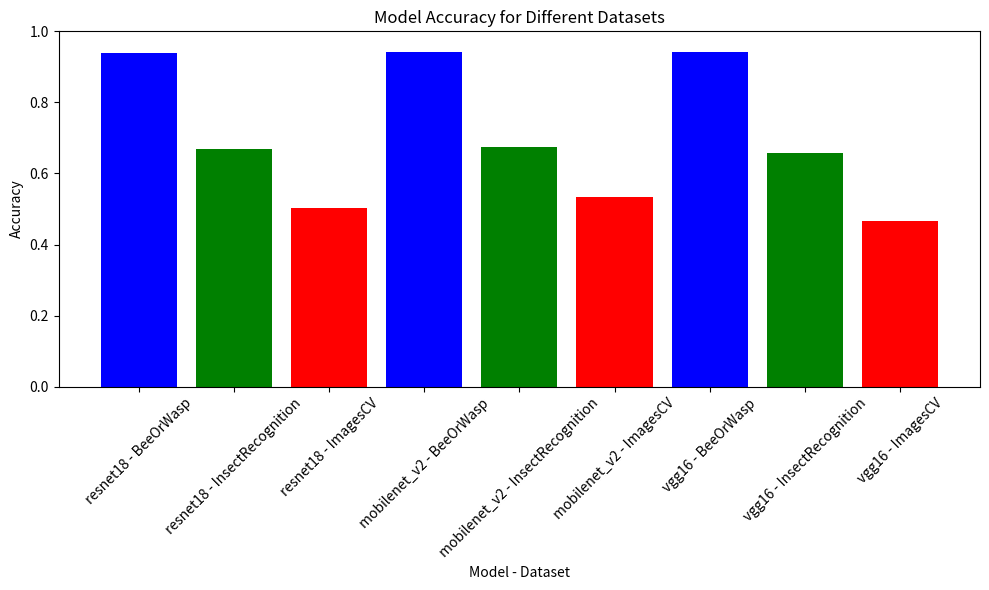
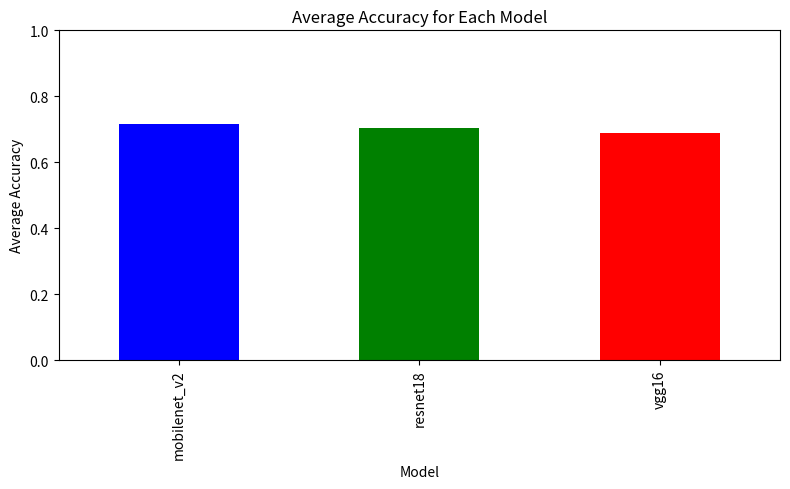

Reproduce these figures in Python, in order.
import matplotlib.pyplot as plt
import pandas as pd

# Data: Model, Dataset, Accuracy
data = [
    ('resnet18', 'BeeOrWasp', 0.9377777777777778),
    ('resnet18', 'InsectRecognition', 0.6696428571428571),
    ('resnet18', 'ImagesCV', 0.5017131669114048),
    ('mobilenet_v2', 'BeeOrWasp', 0.9422222222222222),
    ('mobilenet_v2', 'InsectRecognition', 0.6741071428571429),
    ('mobilenet_v2', 'ImagesCV', 0.5330396475770925),
    ('vgg16', 'BeeOrWasp', 0.9422222222222222),
    ('vgg16', 'InsectRecognition', 0.65625),
    ('vgg16', 'ImagesCV', 0.46500244738130203)
]

# Create a DataFrame
df = pd.DataFrame(data, columns=['Model', 'Dataset', 'Accuracy'])

# Plot accuracy per model and dataset
plt.figure(figsize=(10, 6))
plt.bar(df['Model'] + ' - ' + df['Dataset'], df['Accuracy'], color=['blue', 'green', 'red', 'blue', 'green', 'red', 'blue', 'green', 'red'])

# Adding titles and labels
plt.title('Model Accuracy for Different Datasets')
plt.xlabel('Model - Dataset')
plt.ylabel('Accuracy')
plt.xticks(rotation=45)
plt.ylim(0, 1)

# Show the plot
plt.tight_layout()
plt.show()

# Calculate the average accuracy for each model
average_accuracy_per_model = df.groupby('Model')['Accuracy'].mean()

# Plot average accuracy for each model
plt.figure(figsize=(8, 5))
average_accuracy_per_model.plot(kind='bar', color=['blue', 'green', 'red'])
plt.title('Average Accuracy for Each Model')
plt.xlabel('Model')
plt.ylabel('Average Accuracy')
plt.ylim(0, 1)
plt.tight_layout()
plt.show()
